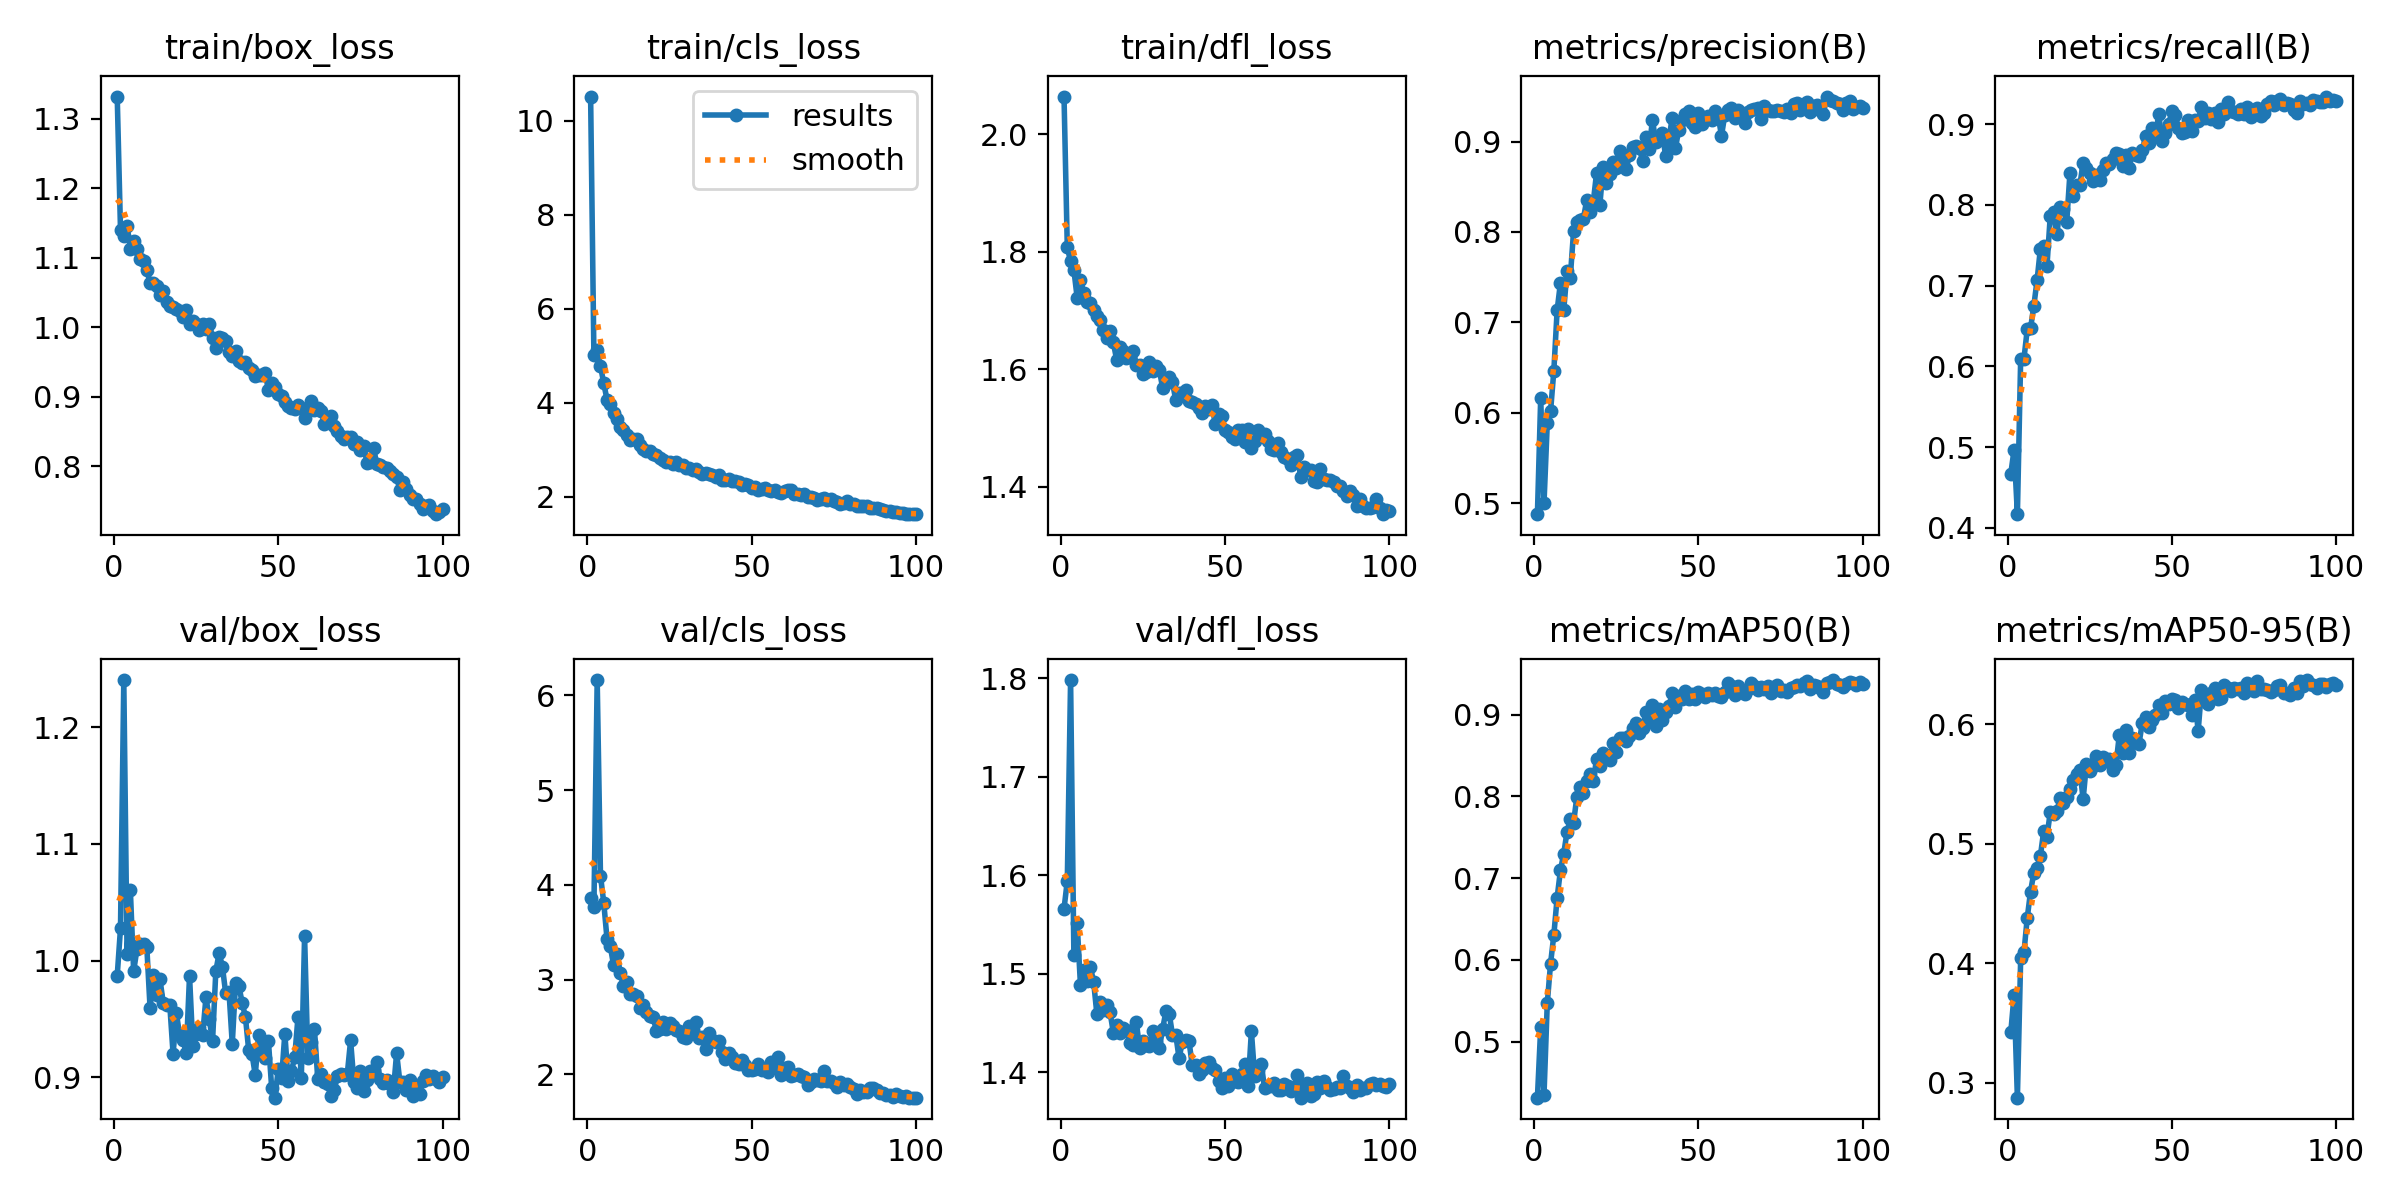

Data behind this chart, as committed beside it:
epoch, time, train/box_loss, train/cls_loss, train/dfl_loss, metrics/precision(B), metrics/recall(B), metrics/mAP50(B), metrics/mAP50-95(B), val/box_loss, val/cls_loss, val/dfl_loss, lr/pg0, lr/pg1, lr/pg2
1, 69.03, 1.332, 10.51, 2.064, 0.4881, 0.4673, 0.4313, 0.3425, 0.987, 3.86, 1.566, 0.003317, 0.003317, 0.07015
2, 137.5, 1.14, 5.019, 1.808, 0.6165, 0.497, 0.5173, 0.3736, 1.028, 3.763, 1.594, 0.006584, 0.006584, 0.04008
3, 206, 1.132, 5.131, 1.784, 0.5, 0.4169, 0.4343, 0.2876, 1.241, 6.163, 1.798, 0.009786, 0.009786, 0.009952
4, 274.5, 1.146, 4.787, 1.769, 0.5885, 0.6094, 0.5471, 0.404, 1.006, 4.098, 1.519, 0.009703, 0.009703, 0.009703
5, 343, 1.113, 4.413, 1.722, 0.6018, 0.6096, 0.5954, 0.4093, 1.06, 3.81, 1.551, 0.009604, 0.009604, 0.009604
6, 411.4, 1.124, 4.066, 1.751, 0.6469, 0.6459, 0.6307, 0.438, 0.9908, 3.425, 1.489, 0.009505, 0.009505, 0.009505
7, 479.9, 1.112, 3.979, 1.731, 0.7135, 0.647, 0.6761, 0.4599, 1.01, 3.349, 1.504, 0.009406, 0.009406, 0.009406
8, 548.3, 1.099, 3.795, 1.714, 0.7436, 0.675, 0.7095, 0.4756, 1.014, 3.149, 1.493, 0.009307, 0.009307, 0.009307
9, 616.6, 1.095, 3.664, 1.712, 0.7133, 0.7071, 0.7299, 0.4797, 1.014, 3.267, 1.507, 0.009208, 0.009208, 0.009208
10, 685, 1.082, 3.49, 1.701, 0.7567, 0.7458, 0.7565, 0.4898, 1.012, 3.07, 1.492, 0.009109, 0.009109, 0.009109
11, 753.4, 1.064, 3.417, 1.69, 0.7497, 0.7487, 0.7722, 0.5105, 0.959, 2.934, 1.459, 0.00901, 0.00901, 0.00901
12, 821.8, 1.064, 3.324, 1.684, 0.801, 0.7245, 0.7681, 0.506, 0.9878, 2.975, 1.471, 0.008911, 0.008911, 0.008911
13, 890.2, 1.06, 3.209, 1.666, 0.8113, 0.7863, 0.7996, 0.5265, 0.9704, 2.843, 1.464, 0.008812, 0.008812, 0.008812
14, 958.7, 1.046, 3.222, 1.653, 0.8138, 0.7907, 0.8118, 0.525, 0.9839, 2.847, 1.468, 0.008713, 0.008713, 0.008713
15, 1027, 1.052, 3.222, 1.665, 0.8148, 0.7636, 0.8038, 0.527, 0.9637, 2.828, 1.461, 0.008614, 0.008614, 0.008614
16, 1096, 1.036, 3.102, 1.646, 0.8353, 0.7969, 0.8186, 0.5383, 0.9615, 2.698, 1.44, 0.008515, 0.008515, 0.008515
17, 1164, 1.031, 3.016, 1.617, 0.8218, 0.7953, 0.8272, 0.5342, 0.9617, 2.728, 1.448, 0.008416, 0.008416, 0.008416
18, 1233, 1.029, 2.974, 1.639, 0.8333, 0.7782, 0.8193, 0.5393, 0.9197, 2.658, 1.44, 0.008317, 0.008317, 0.008317
19, 1301, 1.026, 2.985, 1.631, 0.8654, 0.84, 0.8461, 0.5455, 0.9547, 2.618, 1.445, 0.008218, 0.008218, 0.008218
20, 1369, 1.023, 2.909, 1.619, 0.8302, 0.8114, 0.8375, 0.5529, 0.9361, 2.607, 1.443, 0.008119, 0.008119, 0.008119
21, 1438, 1.015, 2.882, 1.62, 0.8719, 0.8247, 0.8532, 0.5579, 0.9321, 2.457, 1.429, 0.00802, 0.00802, 0.00802
22, 1506, 1.024, 2.837, 1.632, 0.8546, 0.8244, 0.8504, 0.5617, 0.9205, 2.481, 1.428, 0.007921, 0.007921, 0.007921
23, 1575, 1.005, 2.781, 1.607, 0.8646, 0.8525, 0.8446, 0.5372, 0.9868, 2.552, 1.451, 0.007822, 0.007822, 0.007822
24, 1643, 1.01, 2.739, 1.608, 0.8769, 0.8455, 0.866, 0.5665, 0.9269, 2.472, 1.424, 0.007723, 0.007723, 0.007723
25, 1711, 1.005, 2.751, 1.591, 0.8708, 0.8394, 0.8548, 0.5604, 0.9371, 2.536, 1.432, 0.007624, 0.007624, 0.007624
26, 1780, 0.9961, 2.702, 1.595, 0.8891, 0.8295, 0.8719, 0.5653, 0.9423, 2.505, 1.427, 0.007525, 0.007525, 0.007525
27, 1848, 1.004, 2.751, 1.612, 0.8801, 0.8368, 0.8711, 0.5734, 0.9363, 2.463, 1.427, 0.007426, 0.007426, 0.007426
28, 1917, 0.9971, 2.685, 1.598, 0.8691, 0.831, 0.8676, 0.5657, 0.9686, 2.452, 1.442, 0.007327, 0.007327, 0.007327
29, 1985, 1.005, 2.677, 1.606, 0.8856, 0.8438, 0.8739, 0.5726, 0.9499, 2.397, 1.431, 0.007228, 0.007228, 0.007228
30, 2053, 0.9853, 2.619, 1.599, 0.8935, 0.8522, 0.8834, 0.5695, 0.9308, 2.378, 1.425, 0.007129, 0.007129, 0.007129
31, 2122, 0.9699, 2.609, 1.568, 0.8951, 0.8505, 0.8897, 0.5704, 0.9909, 2.507, 1.444, 0.00703, 0.00703, 0.00703
32, 2190, 0.9866, 2.58, 1.577, 0.893, 0.857, 0.8778, 0.5615, 1.006, 2.471, 1.462, 0.006931, 0.006931, 0.006931
33, 2258, 0.984, 2.593, 1.587, 0.8785, 0.8638, 0.8839, 0.566, 0.9949, 2.548, 1.46, 0.006832, 0.006832, 0.006832
34, 2327, 0.9801, 2.529, 1.578, 0.9053, 0.8632, 0.9037, 0.5908, 0.9719, 2.379, 1.438, 0.006733, 0.006733, 0.006733
35, 2395, 0.9641, 2.49, 1.547, 0.892, 0.8486, 0.892, 0.5758, 0.9735, 2.388, 1.438, 0.006634, 0.006634, 0.006634
36, 2464, 0.9585, 2.509, 1.559, 0.9238, 0.8617, 0.9114, 0.5951, 0.9286, 2.267, 1.414, 0.006535, 0.006535, 0.006535
37, 2532, 0.9659, 2.493, 1.56, 0.8997, 0.8457, 0.8857, 0.5761, 0.9804, 2.431, 1.431, 0.006436, 0.006436, 0.006436
38, 2600, 0.9518, 2.458, 1.564, 0.9029, 0.8646, 0.9067, 0.5883, 0.9784, 2.358, 1.433, 0.006337, 0.006337, 0.006337
39, 2669, 0.9483, 2.424, 1.546, 0.9097, 0.8624, 0.8931, 0.5847, 0.9639, 2.337, 1.432, 0.006238, 0.006238, 0.006238
40, 2737, 0.9496, 2.458, 1.544, 0.8839, 0.8603, 0.9029, 0.5836, 0.9516, 2.353, 1.407, 0.006139, 0.006139, 0.006139
41, 2806, 0.9413, 2.368, 1.541, 0.9021, 0.8679, 0.9106, 0.601, 0.9231, 2.233, 1.407, 0.00604, 0.00604, 0.00604
42, 2874, 0.9391, 2.37, 1.535, 0.9263, 0.8853, 0.9262, 0.6056, 0.9198, 2.16, 1.399, 0.005941, 0.005941, 0.005941
43, 2942, 0.9299, 2.382, 1.525, 0.8929, 0.8767, 0.9092, 0.5977, 0.9018, 2.229, 1.402, 0.005842, 0.005842, 0.005842
44, 3011, 0.9309, 2.35, 1.538, 0.913, 0.8953, 0.9227, 0.6036, 0.936, 2.18, 1.409, 0.005743, 0.005743, 0.005743
45, 3079, 0.9317, 2.334, 1.532, 0.9238, 0.8863, 0.9199, 0.6079, 0.9224, 2.123, 1.411, 0.005644, 0.005644, 0.005644
46, 3148, 0.9336, 2.315, 1.54, 0.9301, 0.9125, 0.9286, 0.6157, 0.9165, 2.111, 1.404, 0.005545, 0.005545, 0.005545
47, 3216, 0.91, 2.258, 1.506, 0.934, 0.8797, 0.9189, 0.6095, 0.9308, 2.149, 1.402, 0.005446, 0.005446, 0.005446
48, 3284, 0.9197, 2.271, 1.523, 0.9205, 0.889, 0.9253, 0.6192, 0.8904, 2.1, 1.391, 0.005347, 0.005347, 0.005347
49, 3353, 0.9148, 2.246, 1.52, 0.916, 0.8996, 0.9191, 0.6166, 0.8824, 2.047, 1.384, 0.005248, 0.005248, 0.005248
50, 3421, 0.9042, 2.19, 1.497, 0.9313, 0.916, 0.9276, 0.6212, 0.9073, 2.048, 1.394, 0.005149, 0.005149, 0.005149
51, 3490, 0.9018, 2.213, 1.493, 0.9191, 0.9109, 0.9256, 0.6198, 0.8989, 2.055, 1.386, 0.00505, 0.00505, 0.00505
52, 3558, 0.8932, 2.149, 1.485, 0.9246, 0.8948, 0.9224, 0.6133, 0.9373, 2.108, 1.398, 0.004951, 0.004951, 0.004951
53, 3626, 0.8861, 2.164, 1.481, 0.928, 0.8893, 0.9272, 0.6181, 0.8968, 2.046, 1.391, 0.004852, 0.004852, 0.004852
54, 3695, 0.8841, 2.196, 1.496, 0.9239, 0.8905, 0.9243, 0.6167, 0.905, 2.057, 1.39, 0.004753, 0.004753, 0.004753
55, 3763, 0.8818, 2.152, 1.497, 0.9335, 0.9046, 0.9263, 0.6159, 0.9174, 2.02, 1.398, 0.004654, 0.004654, 0.004654
56, 3831, 0.8887, 2.124, 1.475, 0.928, 0.8915, 0.9227, 0.6075, 0.9517, 2.125, 1.408, 0.004555, 0.004555, 0.004555
57, 3900, 0.8832, 2.152, 1.499, 0.9064, 0.9056, 0.9218, 0.62, 0.8989, 2.075, 1.386, 0.004456, 0.004456, 0.004456
58, 3968, 0.87, 2.097, 1.465, 0.9293, 0.9043, 0.9277, 0.5944, 1.021, 2.186, 1.442, 0.004357, 0.004357, 0.004357
59, 4036, 0.8827, 2.09, 1.478, 0.9345, 0.9213, 0.9389, 0.6283, 0.9163, 1.994, 1.396, 0.004258, 0.004258, 0.004258
60, 4105, 0.8937, 2.129, 1.497, 0.9369, 0.9082, 0.9354, 0.6216, 0.9303, 2.063, 1.402, 0.004159, 0.004159, 0.004159
... 40 more rows
